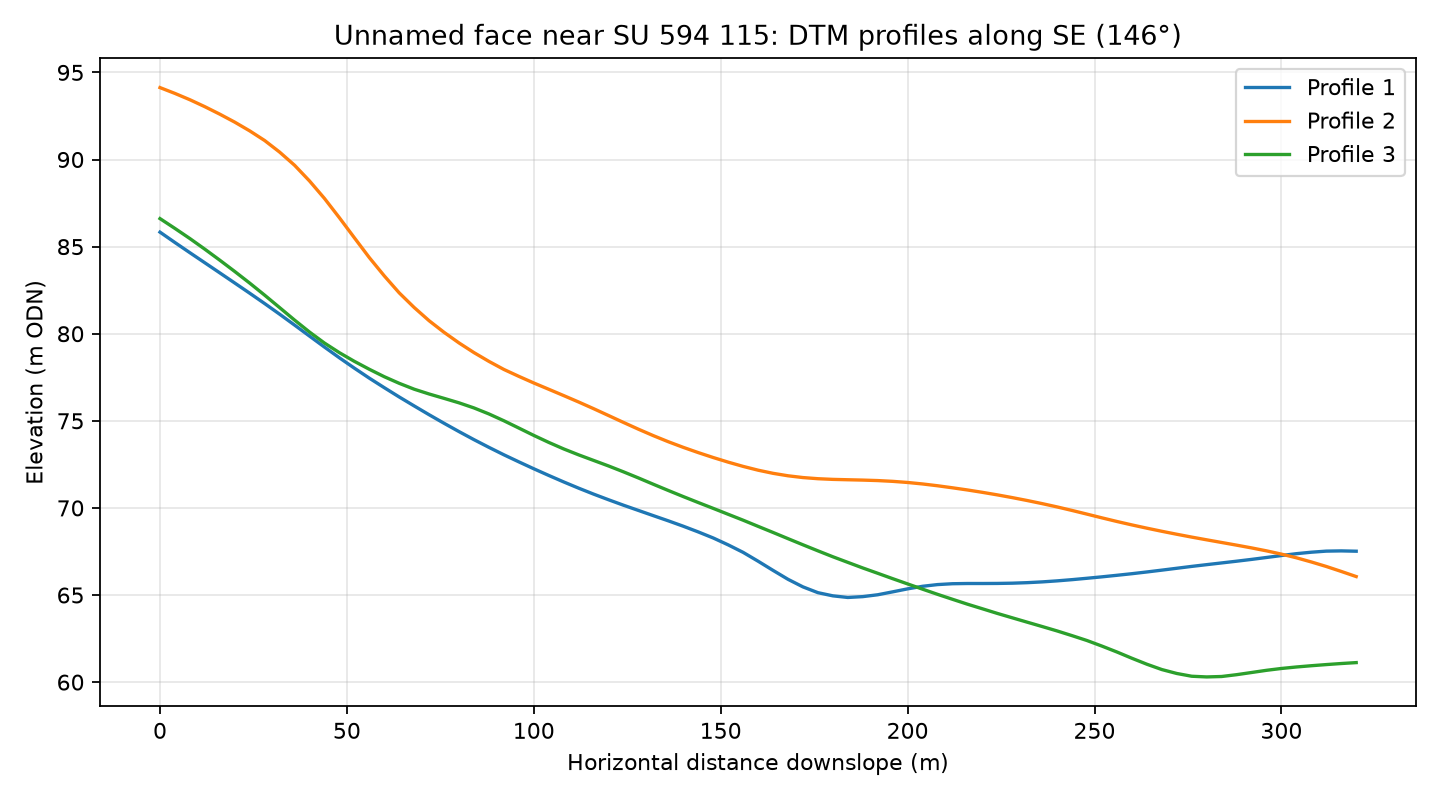

The table this chart was drawn from, first rows:
profile, distance_m, elevation_m
1, 0.0, 85.83
1, 4.0, 85.24
1, 8.0, 84.65
1, 12.0, 84.07
1, 16.0, 83.49
1, 20.0, 82.91
1, 24.0, 82.33
1, 28.0, 81.73
1, 32.0, 81.12
1, 36.0, 80.5
1, 40.0, 79.86
1, 44.0, 79.23
1, 48.0, 78.62
1, 52.0, 78.02
1, 56.0, 77.45
1, 60.0, 76.9
1, 64.0, 76.37
1, 68.0, 75.86
1, 72.0, 75.35
1, 76.0, 74.86
1, 80.0, 74.38
1, 84.0, 73.92
1, 88.0, 73.48
1, 92.0, 73.05
1, 96.0, 72.64
1, 100.0, 72.25
1, 104.0, 71.86
1, 108.0, 71.49
1, 112.0, 71.13
1, 116.0, 70.79
1, 120.0, 70.47
1, 124.0, 70.16
1, 128.0, 69.85
1, 132.0, 69.55
1, 136.0, 69.26
1, 140.0, 68.95
1, 144.0, 68.62
1, 148.0, 68.27
1, 152.0, 67.88
1, 156.0, 67.45
1, 160.0, 66.94
1, 164.0, 66.42
1, 168.0, 65.9
1, 172.0, 65.47
1, 176.0, 65.14
1, 180.0, 64.95
1, 184.0, 64.86
1, 188.0, 64.91
1, 192.0, 65.02
1, 196.0, 65.18
1, 200.0, 65.35
1, 204.0, 65.5
1, 208.0, 65.6
1, 212.0, 65.65
1, 216.0, 65.66
1, 220.0, 65.66
1, 224.0, 65.67
1, 228.0, 65.68
1, 232.0, 65.71
1, 236.0, 65.75
... 183 more rows
